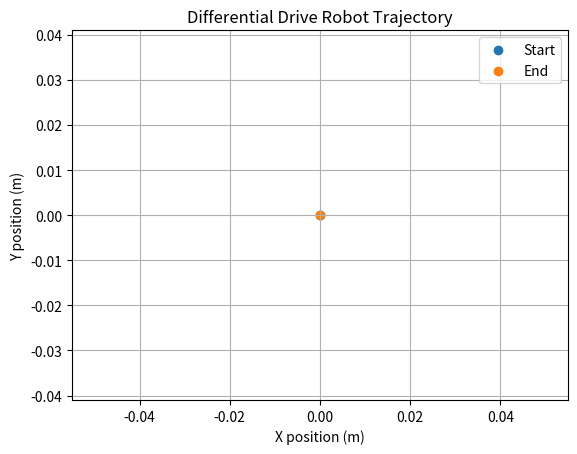

Python code for this plot:
import math
import matplotlib.pyplot as plt

class Robot:
    def __init__(self, wheel_base):
        self.L = wheel_base

        self.x = 0.0
        self.y = 0.0
        self.theta = 0.0

        # store trajectory
        self.path_x = []
        self.path_y = []

    def update(self, v_l, v_r, dt):
        v = (v_r + v_l) / 2.0
        omega = (v_r - v_l) / self.L

        self.x += v * math.cos(self.theta) * dt
        self.y += v * math.sin(self.theta) * dt
        self.theta += omega * dt

        self.theta = math.atan2(math.sin(self.theta), math.cos(self.theta))

        # save path
        self.path_x.append(self.x)
        self.path_y.append(self.y)

    def plot(self):
        plt.figure()
        plt.plot(self.path_x, self.path_y)
        plt.scatter(self.path_x[0], self.path_y[0], label="Start")
        plt.scatter(self.path_x[-1], self.path_y[-1], label="End")

        plt.title("Differential Drive Robot Trajectory")
        plt.xlabel("X position (m)")
        plt.ylabel("Y position (m)")
        plt.axis("equal")
        plt.grid()
        plt.legend()
        plt.show()


# ---------------- RUN SIM ----------------
robot = Robot(wheel_base=0.12)

dt = 0.01
steps = 5000

for i in range(steps):
    # example motion: curve
    v_l = 1.2
    v_r = -1.2

    robot.update(v_l, v_r, dt)

robot.plot()
